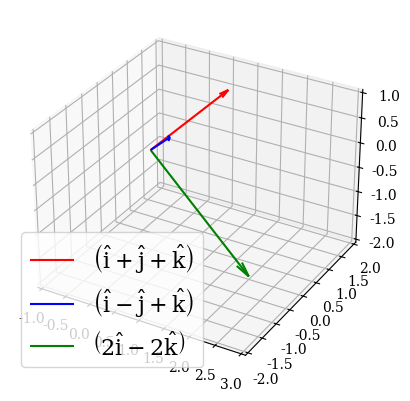
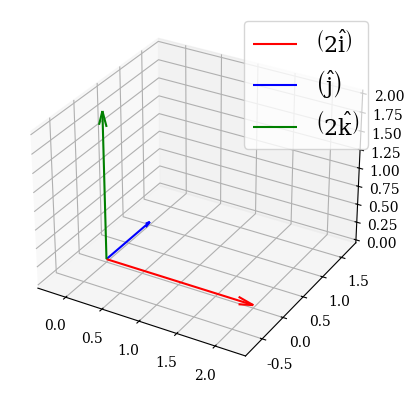

The script that saved these images, in order:
from types import ModuleType
import sympy
import numpy as np
import re
import matplotlib.pyplot as plt
from mpl_toolkits import mplot3d

plt.rcParams["font.family"] = "serif"
plt.rcParams["font.serif"] = ["Times New Roman"] + plt.rcParams["font.serif"]
plt.rcParams["mathtext.default"] = "regular"

hsv_map = plt.get_cmap("hsv")

class Vector3D:
    def __init__(self, *args, unit=""): # c is the coorinates system and "c" means the cartesian coordinate system and anything else would mean the polar coordinate system (the spherical coordinate system is not implemented)
        self.x = sympy.sympify(args[0])
        self.y = sympy.sympify(args[1])
        self.z = sympy.sympify(args[2])

        self.magnitude = sympy.sympify(sympy.sqrt(sympy.Pow(self.x, 2) + sympy.Pow(self.y, 2) + sympy.Pow(self.z, 2)))

        self.unit = unit

    def cartesian_coordinates(self) -> str:
        if self.magnitude == 0: return "\\overrightarrow{0}"
        return f"\\left({sympy.latex(self.x)} {self.getUnit()} , {sympy.latex(self.y)} {self.getUnit()} \\right)" if self.z == 0 else f"\\left({sympy.latex(self.x)} {self.getUnit()} , {sympy.latex(self.y)} {self.getUnit()} , {sympy.latex(self.z)} {self.getUnit()} \\right)"
    
    def unit_vectors(self) -> str:
        if self.magnitude == 0: return "\\overrightarrow{0}"

        axes = []

        if self.x != 0:
            if self.unit:
                if self.x == 1: axes.append("1 " + self.getUnit() + " \\hat{i}")
                elif self.x == -1: axes.append("-1 " + self.getUnit() + " \\hat{i}")
                else: axes.append(sympy.latex(self.x) + " " + self.getUnit() + " \\hat{i}")

            else:
                if self.x == 1: axes.append("\\hat{i}")
                elif self.x == -1: axes.append("-\\hat{i}")
                else: axes.append(sympy.latex(self.x) + "\\hat{i}")
                
        if self.y != 0:
            if self.unit:
                if len(axes) > 0:
                    if self.y == 1: axes.append("+1 " + self.getUnit() + " \\hat{j}")
                    elif self.y == -1: axes.append("-1 " + self.getUnit() + " \\hat{j}")
                    else:
                        if self.y < 0: axes.append(sympy.latex(self.y) + " " + self.getUnit() + " \\hat{j}")
                        else: axes.append("+" + sympy.latex(self.y) + " " + self.getUnit() + " \\hat{j}")

                else:
                    if self.y == 1: axes.append("1 " + self.getUnit() + " \\hat{j}")
                    elif self.y == -1: axes.append("-1 " + self.getUnit() + " \\hat{j}")
                    else: axes.append(sympy.latex(self.y) + " " + self.getUnit() + " \\hat")

            else:
                if len(axes) > 0:
                    if self.y == 1: axes.append("+\\hat{j}")
                    elif self.y == -1: axes.append("-\\hat{j}")
                    else:
                        if self.y < 0: axes.append(sympy.latex(self.y) + "\\hat{j}")
                        else: axes.append("+" + sympy.latex(self.y) + "\\hat{j}")

                else:
                    if self.y == 1: axes.append("\\hat{j}")
                    elif self.y == -1: axes.append("-\\hat{j}")
                    else: axes.append(sympy.latex(self.y) + "\\hat")

        if self.z != 0:
            if self.unit:
                if len(axes) > 0:
                    if self.z == 1: axes.append("+1 " + self.getUnit() + " \\hat{k}")
                    elif self.z == -1: axes.append("-1 " + self.getUnit() + " \\hat{k}")
                    else:
                        if self.z < 0: axes.append(sympy.latex(self.z) + " " + self.getUnit() + " \\hat{k}")
                        else: axes.append("+" + sympy.latex(self.z) + " " + self.getUnit() + " \\hat{k}")

                else:
                    if self.z == 1: axes.append("1 " + self.getUnit() + " \\hat{k}")
                    elif self.z == -1: axes.append("-1 " + self.getUnit() + " \\hat{k}")
                    else: axes.append(sympy.latex(self.z) + " " + self.getUnit() + " \\hat{k}")

            else:
                if len(axes) > 0:
                    if self.z == 1: axes.append("+\\hat{k}")
                    elif self.z == -1: axes.append("-\\hat{k}")
                    else:
                        if self.z < 0: axes.append(sympy.latex(self.z) + "\\hat{k}")
                        else: axes.append("+" + sympy.latex(self.z) + "\\hat{k}")

                else:
                    if self.z == 1: axes.append("\\hat{k}")
                    elif self.z == -1: axes.append("-\\hat{k}")
                    else: axes.append(sympy.latex(self.z) + "\\hat{k}")

        return "\\left( " + "".join(axes) + " \\right)"

    def getLabel(self): return self.unit_vectors()
    
    def getUnit(self): return re.sub("(.+)/(.+)", "\\\\frac{\\1}{\\2}", self.unit)

    def graph(self):
        ax: mplot3d.axes3d.Axes3D = plt.axes(projection="3d")

        if self.magnitude == 0: ax.plot((0), (0), (0), color="blue", label="$ " + self.getLabel() + " $", linestyle="None", marker=".", markersize=5)

        else:
            ax.plot((0, float(sympy.N(self.x))), (0, float(sympy.N(self.y))), (0, float(sympy.N(self.z))), linestyle="None")
            ax.quiver((0), (0), (0), (self.x), (self.y), (self.z), arrow_length_ratio=0.1, label="$ " + self.getLabel() + " $")

        ax.set_xlabel("X Axis")
        ax.set_ylabel("Y Axis")
        ax.set_zlabel("Z Axis")

        plt.axis("equal")
        plt.legend(fontsize=18)
        plt.show()

    def draw_on_graph(self, axes: mplot3d.axes3d.Axes3D|ModuleType, origin=(0,0,0), color="blue"):
        if self.magnitude == 0: return axes.plot(origin[0], origin[1], origin[2], color=color, label="$ " + self.getLabel() + " $", linestyle="None", marker=".", markersize=5)

        else:
            axes.plot((origin[0], origin[0] + float(sympy.N(self.x))), (origin[1], origin[1] + float(sympy.N(self.y))), (origin[2], origin[2] + float(sympy.N(self.z))), linestyle="None")
            return axes.quiver((origin[0]), (origin[1]), (origin[2]), (float(sympy.N(self.x))), (float(sympy.N(self.y))), (float(sympy.N(self.z))), color=color, arrow_length_ratio=0.1, label="$ " + self.getLabel() + " $")

    def __neg__(self) -> "Vector3D": return -1*self

    def __pos__(self) -> "Vector3D": return self

    def __add__(self, addend: "Vector3D") -> "Vector3D": return Vector3D(self.x + addend.x, self.y + addend.y, self.z + addend.z)

    def __sub__(self, subtrahend: "Vector3D") -> "Vector3D": return Vector3D(self.x - subtrahend.x, self.y - subtrahend.y, self.z - subtrahend.z)

    def __mul___(self, multiplier) -> "Vector3D": return Vector3D(multiplier*self.x, multiplier*self.y, multiplier*self.z)

    def __rmul__(self, multiplicand) -> "Vector3D": return Vector3D(multiplicand*self.x, multiplicand*self.y, multiplicand*self.z)

    def __truediv__(self, divisor) -> "Vector3D": return Vector3D(self.x/divisor, self.y/divisor, self.z/divisor)

    def scalar_product(self, multiplier: "Vector3D"): return self.x*multiplier.x + self.y*multiplier.y + self.z*multiplier.z

    def vector_product(self, multiplier: "Vector3D") -> "Vector3D": return Vector3D(self.y*multiplier.z - multiplier.y*self.z, self.z*multiplier.x - multiplier.z*self.x, self.x*multiplier.y - multiplier.x*self.y)

    def __eq__(self, other: "Vector3D") -> bool: return self.x == other.x and self.y == other.y and self.z == other.z # and self.unit == other.unit

    def __str__(self) -> str: return f"({self.x}{self.unit}, {self.y}{self.unit}, {self.z}{self.unit})"

i = Vector3D(1,0,0)
j = Vector3D(0,1,0)
k = Vector3D(0,0,1)

zero_vector = Vector3D(0,0,0)

def Vector3D_sum(vectors: list[Vector3D]):
    originX = 0
    originY = 0
    originZ = 0

    figure = plt.figure()
    ax = figure.add_subplot(111, projection="3d")

    colors = hsv_map(np.linspace(0, 0.8, len(vectors)+1))
    # np.random.shuffle(colors)

    finalVector = zero_vector

    quivers = []

    for i, vector in enumerate(vectors):
        quiver = vector.draw_on_graph(ax, (originX, originY, originZ))
        quiver.set_color(colors[i])
        quiver.set_alpha(0.6)

        originX += vector.x
        originY += vector.y
        originZ += vector.z

        finalVector += vector
        quivers.append(quiver)

    finalQuiver = finalVector.draw_on_graph(ax)
    finalQuiver.set_color(colors[len(vectors)])
    finalQuiver.set_alpha(0.6)

    return finalVector, figure, ax, finalQuiver, quivers

def input_to_Vector3D(text: str) -> Vector3D: return Vector3D(*re.match("((.*),(.*),(.*))", text).groups())

if __name__ == "__main__":
    figure = plt.figure()
    ax = figure.add_subplot(111, projection="3d")

    a = (i+j+k)
    b = (i-j+k)

    a.draw_on_graph(ax, color="red")
    b.draw_on_graph(ax, color="blue")

    a.vector_product(b).draw_on_graph(ax, color="green")

    plt.axis("equal")
    plt.legend(fontsize=16)
    plt.show()

    figure = plt.figure()
    ax = figure.add_subplot(111, projection="3d")

    a = 2*i
    b = j
    
    a.draw_on_graph(ax, color="red")
    b.draw_on_graph(ax, color="blue")

    a.vector_product(b).draw_on_graph(ax, color="green")

    plt.axis("equal")
    plt.legend(fontsize=16)
    plt.show()
    
    # A = i+k
    # B = j+k
    # C = A.vector_product(B)

    # A.label = "$\\overrightarrow{A} = " + A.cartesian_coordinates() + "$"
    # B.label = "$\\overrightarrow{B} = " + B.cartesian_coordinates() + "$"
    # C.label = "$\\overrightarrow{C} = \\overrightarrow{A} \\times \\overrightarrow{B} = " + C.cartesian_coordinates() + "$"

    # ax: mplot3d.axes3d.Axes3D = plt.axes(projection="3d")

    # A_quiver = A.draw_on_graph(ax)
    # B_quiver = B.draw_on_graph(ax)
    # C_quiver = C.draw_on_graph(ax)

    # A_quiver.set_color("red")
    # B_quiver.set_color("yellow")
    # C_quiver.set_color("green")

    # ax.plot(0,0,0, linestyle="None", color="purple", marker=".", markersize=10, label="Origin (0,0,0)")

    # ax.set_xlabel("X Axis")
    # ax.set_ylabel("Y Axis")
    # ax.set_zlabel("Z Axis")

    # plt.axis("equal")
    # plt.legend(fontsize=12)
    # plt.show()

    # Vector3D_sum([i,j,k, 2*i, 2*j, 2*k, 0.5*(i+j), 0.5*k])
    # Vector3D_sum([A,B,C])

    # ax.set_xlabel("X Axis")
    # ax.set_ylabel("Y Axis")
    # ax.set_zlabel("Z Axis")
    
    # plt.axis("equal")
    # plt.legend(fontsize=12)
    # plt.show()
